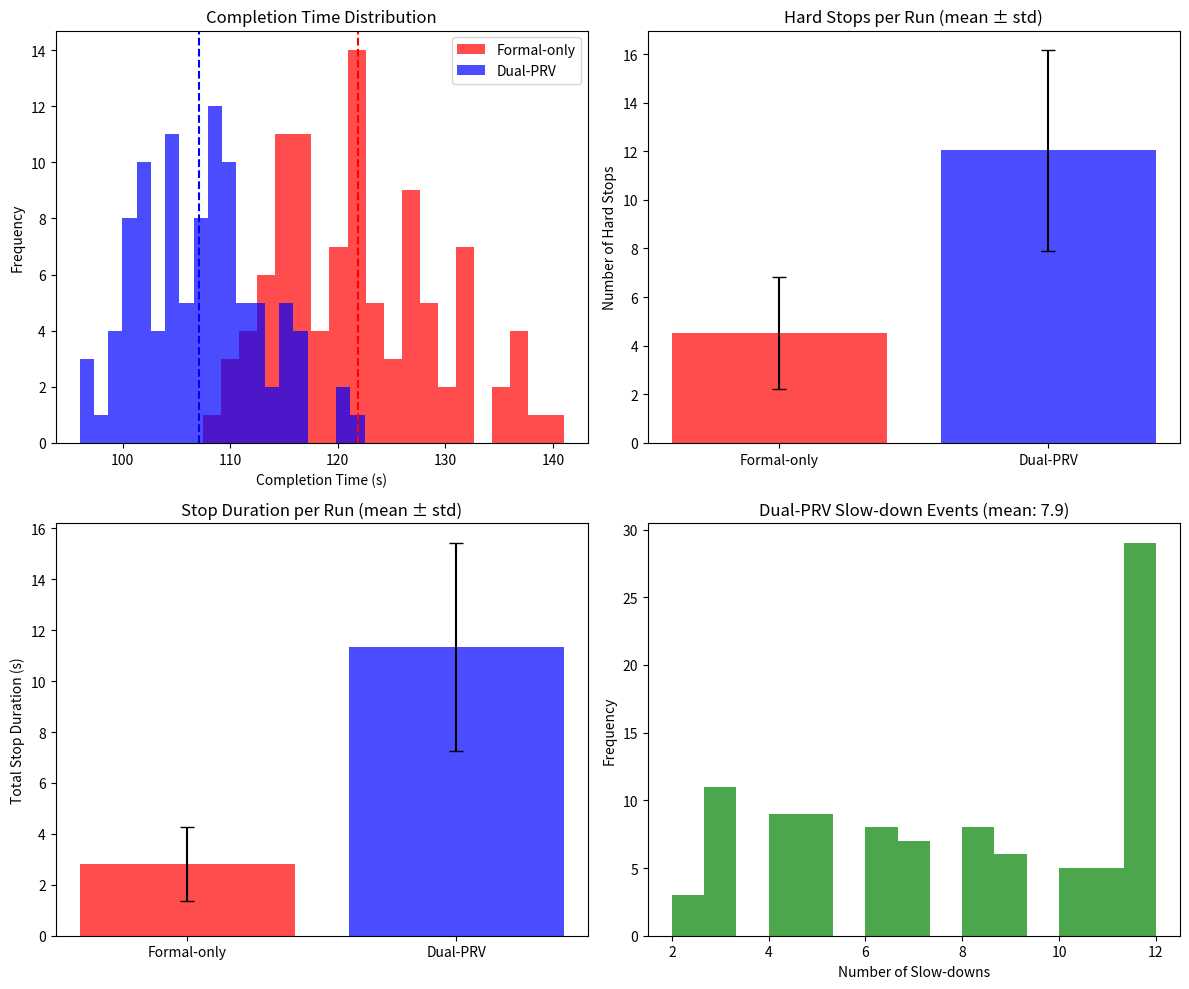

Generate this figure with matplotlib:
#!/usr/bin/env python3
"""
Dual-Future Predictive Runtime Verification (PRV) Simulator
for Human-Robot Collaborative Pick-and-Place Task

This simulator implements:
- A discrete-time simulation of HRC with 4 shared slots (A, B, C, D)
- Dual-future PRV with formal (conservative) and learned (advisory) branches
- Fusion policy where learned advice can escalate to Advisory but never override Critical
- Experiments comparing formal-only baseline vs dual-PRV controller

Reference: Dual-Future PRV paper concepts for monotone fusion policy
"""

import random
import statistics
import csv
import os
from dataclasses import dataclass, field
from enum import Enum, auto
from typing import List, Dict, Tuple, Optional
from pathlib import Path
import argparse

# Try to import matplotlib for optional plotting
try:
    import matplotlib.pyplot as plt
    MATPLOTLIB_AVAILABLE = True
except ImportError:
    MATPLOTLIB_AVAILABLE = False


# =============================================================================
# CONSTANTS AND CONFIGURATION
# =============================================================================

# Shared workspace slots
SLOTS = ['A', 'B', 'C', 'D']

# Time model
DELTA_T = 0.5  # Time step in seconds (0.5s for smoother overlap modeling)

# Human timing (in seconds)
HUMAN_TRAVEL_PLACE_MIN = 4.0
HUMAN_TRAVEL_PLACE_MAX = 7.0
HUMAN_EXIT_MIN = 1.0
HUMAN_EXIT_MAX = 2.0

# Robot timing (in seconds)
ROBOT_TRAVEL_PLACE_NORMAL_MIN = 5.0
ROBOT_TRAVEL_PLACE_NORMAL_MAX = 8.0
ROBOT_TRAVEL_PLACE_SLOW_MIN = 6.0
ROBOT_TRAVEL_PLACE_SLOW_MAX = 8.0
ROBOT_EXIT_MIN = 1.0
ROBOT_EXIT_MAX = 2.0

# Robot stop/resume parameters
ROBOT_STOP_LATENCY = 0.4  # seconds to fully stop
BASELINE_RESUME_PENALTY = 2.0  # extra seconds penalty in baseline after stop

# Speed recovery: remaining time multiplied by this factor when switching slow->normal
SPEED_RECOVERY_FACTOR = 0.4  # 60% reduction = multiply by 0.4

# PRV parameters
TAU_HARD = 1.5  # Hard threshold in seconds (tight for safety)
TAU_SOFT = 5.0  # Soft threshold for advisory in seconds (wider for early warning)
P_MIN = 0.65  # Minimum confidence for learned advisory
LEARNED_ACCURACY = 0.85  # Accuracy of learned predictor (oracle mode)

# Formal branch parameters
FORMAL_HORIZON_STEPS = 2  # Conservative prediction horizon in steps

# Learned branch parameters  
LEARNED_HORIZON_STEPS_MIN = 4  # Wider horizon for advisory
LEARNED_HORIZON_STEPS_MAX = 6


# =============================================================================
# ENUMS
# =============================================================================

class AgentStatus(Enum):
    """Status of an agent in the simulation."""
    IDLE = auto()
    MOVING = auto()
    PLACING = auto()
    EXITING = auto()
    STOPPED = auto()  # Robot only


class RobotMode(Enum):
    """Robot speed mode."""
    NORMAL = auto()
    SLOW = auto()


class PRVMode(Enum):
    """Fused PRV mode output."""
    NOMINAL = auto()
    ADVISORY = auto()
    CRITICAL = auto()


class ControllerType(Enum):
    """Type of controller being used."""
    FORMAL_ONLY = auto()
    DUAL_PRV = auto()


# =============================================================================
# DATA CLASSES
# =============================================================================

@dataclass
class AgentState:
    """State of a single agent (human or robot)."""
    goal_sequence: List[str]
    current_goal_idx: int = 0
    status: AgentStatus = AgentStatus.IDLE
    target_slot: Optional[str] = None
    remaining_time: float = 0.0
    at_slot: Dict[str, bool] = field(default_factory=lambda: {s: False for s in SLOTS})
    
    # Robot-specific fields
    mode: RobotMode = RobotMode.NORMAL
    stop_accumulator: float = 0.0  # For tracking stop latency
    
    @property
    def current_goal(self) -> Optional[str]:
        if self.current_goal_idx < len(self.goal_sequence):
            return self.goal_sequence[self.current_goal_idx]
        return None
    
    @property
    def completed(self) -> bool:
        return self.current_goal_idx >= len(self.goal_sequence)
    
    def clear_at_slots(self):
        for s in SLOTS:
            self.at_slot[s] = False


@dataclass
class PRVOutput:
    """Output from the PRV monitor."""
    # Formal branch
    delta_t_formal: float  # Estimated time to violation (inf if no risk)
    formal_critical: bool
    
    # Learned branch
    delta_t_learned: float  # Predicted time to conflict
    learned_advisory: bool
    confidence: float  # p_k
    predicted_human_slot: Optional[str]
    
    # Fused output
    fused_mode: PRVMode


@dataclass
class SimulationLog:
    """Log entry for a single simulation step."""
    t: float
    human_goal: Optional[str]
    human_status: AgentStatus
    human_target: Optional[str]
    human_remaining: float
    human_at_slots: Dict[str, bool]
    robot_goal: Optional[str]
    robot_status: AgentStatus
    robot_mode: RobotMode
    robot_target: Optional[str]
    robot_remaining: float
    robot_at_slots: Dict[str, bool]
    prv_output: PRVOutput
    

@dataclass
class RunStatistics:
    """Statistics from a single simulation run."""
    completion_time: float
    num_stops: int
    total_stop_duration: float
    num_slowdowns: int
    safety_violations: int
    human_goals_completed: int
    robot_goals_completed: int


# =============================================================================
# GOAL SEQUENCE GENERATION
# =============================================================================

def generate_goal_sequence(n_cycles: int = 3, allow_repeats: bool = False) -> List[str]:
    """
    Generate a goal sequence for an agent.
    
    Args:
        n_cycles: Number of times to cycle through all slots
        allow_repeats: If True, allows consecutive same slots
    
    Returns:
        List of slot names as goals
    """
    sequence = []
    for _ in range(n_cycles):
        cycle = SLOTS.copy()
        random.shuffle(cycle)
        sequence.extend(cycle)
    
    if not allow_repeats:
        # Remove consecutive duplicates
        filtered = [sequence[0]]
        for s in sequence[1:]:
            if s != filtered[-1]:
                filtered.append(s)
        return filtered
    
    return sequence


def generate_random_sequence(n_goals: int, allow_repeats: bool = False) -> List[str]:
    """
    Generate a random sequence of goals.
    
    Args:
        n_goals: Number of goals
        allow_repeats: If True, allows consecutive same slots
    
    Returns:
        List of slot names as goals
    """
    sequence = []
    for _ in range(n_goals):
        if allow_repeats or not sequence:
            sequence.append(random.choice(SLOTS))
        else:
            available = [s for s in SLOTS if s != sequence[-1]]
            sequence.append(random.choice(available))
    return sequence


# =============================================================================
# FILE I/O - GOALS AND TRACES
# =============================================================================

def load_goals_from_file(filepath: str) -> Tuple[List[str], List[str]]:
    """
    Load goal sequences from a text file.
    
    File format:
        # Comments start with #
        human: A, B, C, D, ...
        robot: B, C, A, D, ...
    
    Args:
        filepath: Path to the goals file
    
    Returns:
        Tuple of (human_goals, robot_goals)
    """
    human_goals = []
    robot_goals = []
    
    with open(filepath, 'r') as f:
        for line in f:
            line = line.strip()
            # Skip empty lines and comments
            if not line or line.startswith('#'):
                continue
            
            if line.lower().startswith('human:'):
                goals_str = line.split(':', 1)[1]
                human_goals = [g.strip().upper() for g in goals_str.split(',')]
            elif line.lower().startswith('robot:'):
                goals_str = line.split(':', 1)[1]
                robot_goals = [g.strip().upper() for g in goals_str.split(',')]
    
    # Validate goals
    for goals, name in [(human_goals, 'human'), (robot_goals, 'robot')]:
        for g in goals:
            if g not in SLOTS:
                raise ValueError(f"Invalid slot '{g}' in {name} goals. Valid slots: {SLOTS}")
    
    if not human_goals:
        raise ValueError("No human goals found in file")
    if not robot_goals:
        raise ValueError("No robot goals found in file")
    
    return human_goals, robot_goals


def save_goals_to_file(filepath: str, human_goals: List[str], robot_goals: List[str]):
    """
    Save goal sequences to a text file.
    
    Args:
        filepath: Path to save the goals file
        human_goals: Human goal sequence
        robot_goals: Robot goal sequence
    """
    with open(filepath, 'w') as f:
        f.write("# Goal Sequences for Dual-Future PRV Simulation\n")
        f.write("# Format: One line per agent, comma-separated slot names\n")
        f.write(f"# Slots: {', '.join(SLOTS)}\n")
        f.write("# Lines starting with # are comments\n\n")
        f.write(f"human: {', '.join(human_goals)}\n\n")
        f.write(f"robot: {', '.join(robot_goals)}\n")


def save_trace_to_csv(filepath: str, logs: List['SimulationLog']):
    """
    Save simulation trace to a CSV file.
    
    Args:
        filepath: Path to save the CSV file
        logs: List of SimulationLog entries
    """
    if not logs:
        return
    
    fieldnames = [
        'time',
        'human_status', 'human_target', 'human_remaining',
        'human_at_A', 'human_at_B', 'human_at_C', 'human_at_D',
        'robot_status', 'robot_mode', 'robot_target', 'robot_remaining',
        'robot_at_A', 'robot_at_B', 'robot_at_C', 'robot_at_D',
        'prv_mode', 'delta_t_formal', 'delta_t_learned', 'confidence',
        'formal_critical', 'learned_advisory'
    ]
    
    with open(filepath, 'w', newline='') as f:
        writer = csv.DictWriter(f, fieldnames=fieldnames)
        writer.writeheader()
        
        for log in logs:
            row = {
                'time': f"{log.t:.2f}",
                'human_status': log.human_status.name,
                'human_target': log.human_target or '',
                'human_remaining': f"{log.human_remaining:.2f}",
                'human_at_A': log.human_at_slots.get('A', False),
                'human_at_B': log.human_at_slots.get('B', False),
                'human_at_C': log.human_at_slots.get('C', False),
                'human_at_D': log.human_at_slots.get('D', False),
                'robot_status': log.robot_status.name,
                'robot_mode': log.robot_mode.name,
                'robot_target': log.robot_target or '',
                'robot_remaining': f"{log.robot_remaining:.2f}",
                'robot_at_A': log.robot_at_slots.get('A', False),
                'robot_at_B': log.robot_at_slots.get('B', False),
                'robot_at_C': log.robot_at_slots.get('C', False),
                'robot_at_D': log.robot_at_slots.get('D', False),
                'prv_mode': log.prv_output.fused_mode.name,
                'delta_t_formal': f"{log.prv_output.delta_t_formal:.2f}" if log.prv_output.delta_t_formal < 1000 else 'inf',
                'delta_t_learned': f"{log.prv_output.delta_t_learned:.2f}" if log.prv_output.delta_t_learned < 1000 else 'inf',
                'confidence': f"{log.prv_output.confidence:.3f}",
                'formal_critical': log.prv_output.formal_critical,
                'learned_advisory': log.prv_output.learned_advisory
            }
            writer.writerow(row)


def load_trace_from_csv(filepath: str) -> List[Dict]:
    """
    Load simulation trace from a CSV file.
    
    Args:
        filepath: Path to the CSV file
    
    Returns:
        List of dictionaries with trace data
    """
    traces = []
    with open(filepath, 'r', newline='') as f:
        reader = csv.DictReader(f)
        for row in reader:
            # Convert string values to appropriate types
            trace = {
                'time': float(row['time']),
                'human_status': row['human_status'],
                'human_target': row['human_target'] or None,
                'human_remaining': float(row['human_remaining']),
                'human_at_slots': {
                    'A': row['human_at_A'] == 'True',
                    'B': row['human_at_B'] == 'True',
                    'C': row['human_at_C'] == 'True',
                    'D': row['human_at_D'] == 'True',
                },
                'robot_status': row['robot_status'],
                'robot_mode': row['robot_mode'],
                'robot_target': row['robot_target'] or None,
                'robot_remaining': float(row['robot_remaining']),
                'robot_at_slots': {
                    'A': row['robot_at_A'] == 'True',
                    'B': row['robot_at_B'] == 'True',
                    'C': row['robot_at_C'] == 'True',
                    'D': row['robot_at_D'] == 'True',
                },
                'prv_mode': row['prv_mode'],
                'delta_t_formal': float(row['delta_t_formal']) if row['delta_t_formal'] != 'inf' else float('inf'),
                'delta_t_learned': float(row['delta_t_learned']) if row['delta_t_learned'] != 'inf' else float('inf'),
                'confidence': float(row['confidence']),
                'formal_critical': row['formal_critical'] == 'True',
                'learned_advisory': row['learned_advisory'] == 'True'
            }
            traces.append(trace)
    return traces


# =============================================================================
# TIMING UTILITIES
# =============================================================================

def sample_human_travel_place() -> float:
    """Sample human travel+place duration."""
    return random.uniform(HUMAN_TRAVEL_PLACE_MIN, HUMAN_TRAVEL_PLACE_MAX)


def sample_human_exit() -> float:
    """Sample human exit duration."""
    return random.uniform(HUMAN_EXIT_MIN, HUMAN_EXIT_MAX)


def sample_robot_travel_place(mode: RobotMode) -> float:
    """Sample robot travel+place duration based on mode."""
    if mode == RobotMode.NORMAL:
        return random.uniform(ROBOT_TRAVEL_PLACE_NORMAL_MIN, ROBOT_TRAVEL_PLACE_NORMAL_MAX)
    else:  # SLOW
        return random.uniform(ROBOT_TRAVEL_PLACE_SLOW_MIN, ROBOT_TRAVEL_PLACE_SLOW_MAX)


def sample_robot_exit() -> float:
    """Sample robot exit duration."""
    return random.uniform(ROBOT_EXIT_MIN, ROBOT_EXIT_MAX)


# =============================================================================
# PRV MONITOR
# =============================================================================

class PRVMonitor:
    """
    Dual-Future PRV Monitor with formal and learned branches.
    
    Formal branch: Conservative reachability analysis (safety-authoritative)
    Learned branch: Probabilistic intent prediction (advisory)
    Fusion: Monotone policy - formal Critical always wins
    """
    
    def __init__(self, learned_accuracy: float = LEARNED_ACCURACY):
        self.learned_accuracy = learned_accuracy
    
    def evaluate(self, human: AgentState, robot: AgentState, 
                 controller_type: ControllerType) -> PRVOutput:
        """
        Evaluate PRV and return fused mode.
        
        Args:
            human: Current human state
            robot: Current robot state
            controller_type: Type of controller (affects whether learned is used)
        
        Returns:
            PRVOutput with all branch outputs and fused mode
        """
        # Formal branch evaluation
        delta_t_formal, formal_critical = self._evaluate_formal(human, robot)
        
        # Learned branch evaluation
        delta_t_learned, learned_advisory, confidence, predicted_slot = \
            self._evaluate_learned(human, robot)
        
        # Fusion policy
        fused_mode = self._fuse(formal_critical, learned_advisory, 
                                confidence, controller_type)
        
        return PRVOutput(
            delta_t_formal=delta_t_formal,
            formal_critical=formal_critical,
            delta_t_learned=delta_t_learned,
            learned_advisory=learned_advisory,
            confidence=confidence,
            predicted_human_slot=predicted_slot,
            fused_mode=fused_mode
        )
    
    def _evaluate_formal(self, human: AgentState, robot: AgentState) -> Tuple[float, bool]:
        """
        Formal branch: Conservative reachability analysis.
        
        Returns:
            Tuple of (delta_t_formal, critical_flag)
        """
        formal_critical = False
        delta_t_formal = float('inf')
        
        # Check for current violation (both at same slot) - immediate critical
        for slot in SLOTS:
            if human.at_slot.get(slot, False) and robot.at_slot.get(slot, False):
                return 0.0, True
        
        # No risk if either has no target
        if human.target_slot is None or robot.target_slot is None:
            return float('inf'), False
        
        # Check if robot is heading to a slot where human is present
        if robot.status == AgentStatus.MOVING:
            robot_target = robot.target_slot
            
            # Case 1: Human is currently at robot's target slot (PLACING or EXITING)
            if human.at_slot.get(robot_target, False):
                # Robot approaching occupied slot - immediate critical
                delta_t_formal = robot.remaining_time
                formal_critical = True
                return delta_t_formal, formal_critical
            
            # Case 2: Human is heading to same slot
            if human.target_slot == robot_target:
                # Compute conservative time estimates
                
                # Human's earliest arrival time (conservative/worst-case)
                if human.status == AgentStatus.PLACING:
                    human_earliest = 0.0  # Already there
                elif human.status == AgentStatus.EXITING:
                    human_earliest = 0.0  # Still at slot
                elif human.status == AgentStatus.MOVING:
                    # Worst case: human arrives earlier than expected
                    # Use remaining time minus 1.5s uncertainty buffer
                    human_earliest = max(0.0, human.remaining_time - 1.5)
                elif human.status == AgentStatus.IDLE and human.current_goal == robot_target:
                    # Human will start moving to same target soon
                    human_earliest = HUMAN_TRAVEL_PLACE_MIN - 1.0
                else:
                    human_earliest = float('inf')
                
                # Human's latest departure time (when they'll leave the slot)
                human_latest_departure = float('inf')
                if human.status in [AgentStatus.PLACING, AgentStatus.EXITING]:
                    human_latest_departure = human.remaining_time + HUMAN_EXIT_MAX
                elif human.status == AgentStatus.MOVING:
                    human_latest_departure = human.remaining_time + HUMAN_EXIT_MAX
                
                # Robot arrival time
                robot_arrival = robot.remaining_time
                
                # Check if there's potential overlap
                # Violation if robot arrives while human is at slot
                # Conservative: robot arrives between human_earliest and human_latest_departure
                if robot_arrival >= human_earliest and robot_arrival <= human_latest_departure:
                    delta_t_formal = min(human_earliest, robot_arrival)
                elif human_earliest >= robot_arrival:
                    # Human may arrive while robot is placing
                    robot_departure = robot_arrival + ROBOT_EXIT_MAX
                    if human_earliest <= robot_departure:
                        delta_t_formal = robot_arrival
                
                # Critical if time to violation is below hard threshold
                if delta_t_formal <= TAU_HARD:
                    formal_critical = True
                
                # More aggressive critical trigger for imminent conflicts
                # If human is moving and will arrive within 2 steps, and robot is close too
                if human.status == AgentStatus.MOVING:
                    if human.remaining_time <= FORMAL_HORIZON_STEPS * DELTA_T + 1.0:
                        if robot.remaining_time <= FORMAL_HORIZON_STEPS * DELTA_T + 2.0:
                            formal_critical = True
                            delta_t_formal = min(delta_t_formal, human.remaining_time)
        
        return delta_t_formal, formal_critical
    
    def _evaluate_learned(self, human: AgentState, robot: AgentState) \
            -> Tuple[float, bool, float, Optional[str]]:
        """
        Learned branch: Probabilistic intent prediction.
        
        Returns:
            Tuple of (delta_t_learned, advisory_flag, confidence, predicted_slot)
        """
        # Predict human's target slot with accuracy
        true_target = human.target_slot or human.current_goal
        
        if true_target is None:
            return float('inf'), False, 0.0, None
        
        # Oracle prediction with specified accuracy
        if random.random() < self.learned_accuracy:
            predicted_slot = true_target
            confidence = self.learned_accuracy
        else:
            # Wrong prediction
            other_slots = [s for s in SLOTS if s != true_target]
            predicted_slot = random.choice(other_slots)
            confidence = (1.0 - self.learned_accuracy) / 3.0  # Spread among 3 other slots
        
        # Check for conflict within advisory horizon
        if predicted_slot != robot.target_slot:
            return float('inf'), False, confidence, predicted_slot
        
        # Same predicted target - estimate time to conflict
        # Learned uses expected times, not worst-case
        
        human_expected_arrival = float('inf')
        if human.status == AgentStatus.MOVING:
            human_expected_arrival = human.remaining_time
        elif human.status == AgentStatus.PLACING:
            human_expected_arrival = 0.0
        elif human.status == AgentStatus.EXITING:
            human_expected_arrival = 0.0  # Still at slot
        elif human.status == AgentStatus.IDLE and human.current_goal == predicted_slot:
            # Human will start moving soon
            human_expected_arrival = (HUMAN_TRAVEL_PLACE_MIN + HUMAN_TRAVEL_PLACE_MAX) / 2
        
        robot_expected_arrival = float('inf')
        if robot.status == AgentStatus.MOVING:
            robot_expected_arrival = robot.remaining_time
        elif robot.status == AgentStatus.PLACING:
            robot_expected_arrival = 0.0
        
        # Time to learned conflict
        delta_t_learned = min(human_expected_arrival, robot_expected_arrival)
        
        # Advisory if within soft horizon and confidence meets threshold
        advisory_horizon = TAU_SOFT  # Use soft threshold directly
        learned_advisory = (
            delta_t_learned <= advisory_horizon and 
            confidence >= P_MIN and
            robot.status == AgentStatus.MOVING and
            robot.mode != RobotMode.SLOW  # Don't re-trigger if already slow
        )
        
        return delta_t_learned, learned_advisory, confidence, predicted_slot
    
    def _fuse(self, formal_critical: bool, learned_advisory: bool, 
              confidence: float, controller_type: ControllerType) -> PRVMode:
        """
        Monotone fusion policy.
        
        Formal Critical always wins (safety-authoritative).
        Learned Advisory only activates in DUAL_PRV mode with sufficient confidence.
        """
        # Formal Critical overrides everything
        if formal_critical:
            return PRVMode.CRITICAL
        
        # Learned Advisory only in dual-PRV mode
        if controller_type == ControllerType.DUAL_PRV:
            if learned_advisory and confidence >= P_MIN:
                return PRVMode.ADVISORY
        
        return PRVMode.NOMINAL


# =============================================================================
# SIMULATION ENGINE
# =============================================================================

class Simulation:
    """
    Discrete-time simulation of HRC pick-and-place task with PRV.
    """
    
    def __init__(self, human_goals: List[str], robot_goals: List[str],
                 controller_type: ControllerType,
                 learned_accuracy: float = LEARNED_ACCURACY):
        """
        Initialize simulation.
        
        Args:
            human_goals: Goal sequence for human
            robot_goals: Goal sequence for robot
            controller_type: FORMAL_ONLY or DUAL_PRV
            learned_accuracy: Accuracy of learned predictor
        """
        self.human = AgentState(goal_sequence=human_goals.copy())
        self.robot = AgentState(goal_sequence=robot_goals.copy())
        self.controller_type = controller_type
        self.prv = PRVMonitor(learned_accuracy=learned_accuracy)
        
        self.t = 0.0
        self.logs: List[SimulationLog] = []
        
        # Statistics
        self.num_stops = 0
        self.total_stop_duration = 0.0
        self.num_slowdowns = 0
        self.safety_violations = 0
        
        # State tracking for events
        self.robot_was_slow = False
        self.robot_stop_start_time: Optional[float] = None
    
    def run(self, max_time: float = 500.0) -> RunStatistics:
        """
        Run the simulation until completion or max time.
        
        Args:
            max_time: Maximum simulation time
        
        Returns:
            RunStatistics for this run
        """
        # Start both agents
        self._start_next_goal(self.human, is_human=True)
        self._start_next_goal(self.robot, is_human=False)
        
        while self.t < max_time:
            # Check for completion
            if self.human.completed and self.robot.completed:
                break
            
            # Evaluate PRV
            prv_output = self.prv.evaluate(self.human, self.robot, self.controller_type)
            
            # Log current state
            self._log_state(prv_output)
            
            # Check for safety violations
            self._check_safety()
            
            # Apply mitigation based on PRV output
            self._apply_mitigation(prv_output)
            
            # Advance simulation
            self._step()
            
            self.t += DELTA_T
        
        return RunStatistics(
            completion_time=self.t,
            num_stops=self.num_stops,
            total_stop_duration=self.total_stop_duration,
            num_slowdowns=self.num_slowdowns,
            safety_violations=self.safety_violations,
            human_goals_completed=self.human.current_goal_idx,
            robot_goals_completed=self.robot.current_goal_idx
        )
    
    def _start_next_goal(self, agent: AgentState, is_human: bool):
        """Start agent moving toward their next goal."""
        if agent.completed:
            agent.status = AgentStatus.IDLE
            agent.target_slot = None
            return
        
        agent.target_slot = agent.current_goal
        agent.status = AgentStatus.MOVING
        
        if is_human:
            agent.remaining_time = sample_human_travel_place()
        else:
            agent.remaining_time = sample_robot_travel_place(agent.mode)
    
    def _step(self):
        """Advance simulation by one time step."""
        # Update human first (human has priority)
        self._step_agent(self.human, is_human=True)
        
        # Before robot step: check if robot would enter occupied slot
        # This is a safety interlock at the physical layer
        if (self.robot.status == AgentStatus.MOVING and 
            self.robot.remaining_time <= DELTA_T and
            self.robot.target_slot):
            target = self.robot.target_slot
            if self.human.at_slot.get(target, False):
                # Robot must wait - cannot enter occupied slot
                # Force a stop if not already stopped
                if self.robot.status != AgentStatus.STOPPED:
                    self.robot.status = AgentStatus.STOPPED
                    if self.robot_stop_start_time is None:
                        self.num_stops += 1
                        self.robot_stop_start_time = self.t
                return  # Don't step robot this cycle
        
        # Update robot
        self._step_agent(self.robot, is_human=False)
    
    def _step_agent(self, agent: AgentState, is_human: bool):
        """Step a single agent through time."""
        if agent.status == AgentStatus.IDLE:
            # Try to start next goal
            if not agent.completed:
                self._start_next_goal(agent, is_human)
            return
        
        if agent.status == AgentStatus.STOPPED:
            # Robot only - check if can resume
            if not is_human:
                contested_slot = agent.target_slot
                # Resume when human is out of contested slot
                if contested_slot and not self.human.at_slot.get(contested_slot, False):
                    # Add baseline resume penalty if using formal-only controller
                    if self.controller_type == ControllerType.FORMAL_ONLY:
                        agent.remaining_time += BASELINE_RESUME_PENALTY
                    agent.status = AgentStatus.MOVING
                    # Record stop duration
                    if self.robot_stop_start_time is not None:
                        self.total_stop_duration += (self.t - self.robot_stop_start_time)
                        self.robot_stop_start_time = None
            return
        
        # Decrement remaining time
        agent.remaining_time -= DELTA_T
        
        if agent.remaining_time <= 0:
            # Transition to next phase
            if agent.status == AgentStatus.MOVING:
                # About to arrive at slot
                target = agent.target_slot
                
                # For robot: check if human is at the target slot - must wait
                if not is_human and target:
                    if self.human.at_slot.get(target, False):
                        # Cannot enter - human is there. Treat as stopped at boundary.
                        agent.remaining_time = 0.1  # Wait at boundary
                        return
                
                # Safe to enter - start placing
                agent.status = AgentStatus.PLACING
                agent.clear_at_slots()
                if target:
                    agent.at_slot[target] = True
                # Place is instantaneous, then exit
                if is_human:
                    agent.remaining_time = sample_human_exit()
                else:
                    agent.remaining_time = sample_robot_exit()
                agent.status = AgentStatus.EXITING
                
            elif agent.status == AgentStatus.PLACING:
                # This shouldn't happen with current logic
                agent.status = AgentStatus.EXITING
                if is_human:
                    agent.remaining_time = sample_human_exit()
                else:
                    agent.remaining_time = sample_robot_exit()
                    
            elif agent.status == AgentStatus.EXITING:
                # Done with this goal
                agent.clear_at_slots()
                agent.current_goal_idx += 1
                agent.status = AgentStatus.IDLE
                agent.target_slot = None
                
                # Reset robot mode to normal after completing action
                if not is_human:
                    agent.mode = RobotMode.NORMAL
    
    def _apply_mitigation(self, prv_output: PRVOutput):
        """Apply mitigation based on PRV mode."""
        if prv_output.fused_mode == PRVMode.CRITICAL:
            # Hard stop
            if self.robot.status == AgentStatus.MOVING:
                # Account for stop latency
                self.robot.stop_accumulator += DELTA_T
                if self.robot.stop_accumulator >= ROBOT_STOP_LATENCY:
                    self.robot.status = AgentStatus.STOPPED
                    self.robot.stop_accumulator = 0.0
                    self.num_stops += 1
                    self.robot_stop_start_time = self.t
            # Reset slow mode tracking
            self.robot_was_slow = False
                    
        elif prv_output.fused_mode == PRVMode.ADVISORY:
            # Slow down
            if self.robot.status == AgentStatus.MOVING and self.robot.mode == RobotMode.NORMAL:
                self.robot.mode = RobotMode.SLOW
                # Adjust remaining time for slower speed
                # (Remaining time increases proportionally)
                slow_factor = (ROBOT_TRAVEL_PLACE_SLOW_MIN + ROBOT_TRAVEL_PLACE_SLOW_MAX) / \
                             (ROBOT_TRAVEL_PLACE_NORMAL_MIN + ROBOT_TRAVEL_PLACE_NORMAL_MAX)
                self.robot.remaining_time *= slow_factor
                self.num_slowdowns += 1
                self.robot_was_slow = True
            # Reset stop accumulator
            self.robot.stop_accumulator = 0.0
                
        else:  # NOMINAL
            # Reset stop accumulator
            self.robot.stop_accumulator = 0.0
            
            # Return to normal if was slow
            if self.robot.mode == RobotMode.SLOW and self.robot.status == AgentStatus.MOVING:
                # Check if human has cleared the contested slot or is no longer heading there
                contested_slot = self.robot.target_slot
                human_cleared = True
                if contested_slot:
                    # Human cleared if not at slot and not heading to same slot
                    human_at_slot = self.human.at_slot.get(contested_slot, False)
                    human_heading_there = (self.human.target_slot == contested_slot and 
                                          self.human.status == AgentStatus.MOVING)
                    human_cleared = not human_at_slot and not human_heading_there
                
                if human_cleared:
                    # Speed recovery: reduce remaining time by 60%
                    self.robot.remaining_time *= SPEED_RECOVERY_FACTOR
                    self.robot.mode = RobotMode.NORMAL
                    self.robot_was_slow = False
    
    def _check_safety(self):
        """Check for safety violations (mutual exclusion)."""
        for slot in SLOTS:
            if self.human.at_slot.get(slot, False) and self.robot.at_slot.get(slot, False):
                # This should not happen with proper enforcement
                self.safety_violations += 1
                # Force robot to stop immediately as emergency measure
                if self.robot.status != AgentStatus.STOPPED:
                    self.robot.status = AgentStatus.STOPPED
                    self.robot.clear_at_slots()
                    if self.robot_stop_start_time is None:
                        self.robot_stop_start_time = self.t
    
    def _log_state(self, prv_output: PRVOutput):
        """Log current simulation state."""
        log = SimulationLog(
            t=self.t,
            human_goal=self.human.current_goal,
            human_status=self.human.status,
            human_target=self.human.target_slot,
            human_remaining=self.human.remaining_time,
            human_at_slots=self.human.at_slot.copy(),
            robot_goal=self.robot.current_goal,
            robot_status=self.robot.status,
            robot_mode=self.robot.mode,
            robot_target=self.robot.target_slot,
            robot_remaining=self.robot.remaining_time,
            robot_at_slots=self.robot.at_slot.copy(),
            prv_output=prv_output
        )
        self.logs.append(log)


# =============================================================================
# EXPERIMENT RUNNER
# =============================================================================

class ExperimentRunner:
    """
    Run Monte-Carlo experiments comparing controllers.
    """
    
    def __init__(self, n_trials: int = 100, n_goals_per_agent: int = 12,
                 learned_accuracy: float = LEARNED_ACCURACY, seed: Optional[int] = None):
        """
        Initialize experiment runner.
        
        Args:
            n_trials: Number of Monte-Carlo trials per controller
            n_goals_per_agent: Number of goals per agent per trial
            learned_accuracy: Accuracy of learned predictor
            seed: Random seed for reproducibility
        """
        self.n_trials = n_trials
        self.n_goals_per_agent = n_goals_per_agent
        self.learned_accuracy = learned_accuracy
        self.seed = seed
        
        if seed is not None:
            random.seed(seed)
    
    def run_experiments(self) -> Dict[str, List[RunStatistics]]:
        """
        Run experiments for both controllers.
        
        Returns:
            Dict mapping controller name to list of RunStatistics
        """
        results = {
            'formal_only': [],
            'dual_prv': []
        }
        
        for trial in range(self.n_trials):
            # Generate goal sequence - BOTH agents have the SAME goals
            # This creates maximum conflict as they always target the same slot
            shared_goals = generate_goal_sequence(n_cycles=self.n_goals_per_agent // 4 + 1)
            shared_goals = shared_goals[:self.n_goals_per_agent]
            
            human_goals = shared_goals.copy()
            robot_goals = shared_goals.copy()  # Same goals as human
            
            # Run formal-only baseline
            if self.seed is not None:
                random.seed(self.seed + trial * 1000)
            sim_formal = Simulation(
                human_goals=human_goals,
                robot_goals=robot_goals,
                controller_type=ControllerType.FORMAL_ONLY,
                learned_accuracy=self.learned_accuracy
            )
            results['formal_only'].append(sim_formal.run())
            
            # Run dual-PRV
            if self.seed is not None:
                random.seed(self.seed + trial * 1000)
            sim_dual = Simulation(
                human_goals=human_goals,
                robot_goals=robot_goals,
                controller_type=ControllerType.DUAL_PRV,
                learned_accuracy=self.learned_accuracy
            )
            results['dual_prv'].append(sim_dual.run())
            
            if (trial + 1) % 20 == 0:
                print(f"  Completed {trial + 1}/{self.n_trials} trials...")
        
        return results
    
    def print_summary(self, results: Dict[str, List[RunStatistics]]):
        """Print summary statistics."""
        print("\n" + "=" * 70)
        print("EXPERIMENT RESULTS SUMMARY")
        print("=" * 70)
        
        for controller_name, stats_list in results.items():
            print(f"\n{controller_name.upper().replace('_', ' ')}:")
            print("-" * 40)
            
            completion_times = [s.completion_time for s in stats_list]
            num_stops = [s.num_stops for s in stats_list]
            stop_durations = [s.total_stop_duration for s in stats_list]
            safety_violations = [s.safety_violations for s in stats_list]
            
            print(f"  Completion Time:")
            print(f"    Mean: {statistics.mean(completion_times):.2f}s")
            print(f"    Std:  {statistics.stdev(completion_times):.2f}s")
            print(f"    Min:  {min(completion_times):.2f}s")
            print(f"    Max:  {max(completion_times):.2f}s")
            
            print(f"  Hard Stops:")
            print(f"    Mean: {statistics.mean(num_stops):.2f}")
            print(f"    Std:  {statistics.stdev(num_stops):.2f}")
            
            print(f"  Total Stop Duration:")
            print(f"    Mean: {statistics.mean(stop_durations):.2f}s")
            print(f"    Std:  {statistics.stdev(stop_durations):.2f}s")
            
            if controller_name == 'dual_prv':
                num_slowdowns = [s.num_slowdowns for s in stats_list]
                print(f"  Slow-down Events:")
                print(f"    Mean: {statistics.mean(num_slowdowns):.2f}")
                print(f"    Std:  {statistics.stdev(num_slowdowns):.2f}")
            
            print(f"  Safety Violations: {sum(safety_violations)}")
        
        # Comparison
        formal_times = [s.completion_time for s in results['formal_only']]
        dual_times = [s.completion_time for s in results['dual_prv']]
        
        improvement = statistics.mean(formal_times) - statistics.mean(dual_times)
        improvement_pct = (improvement / statistics.mean(formal_times)) * 100
        
        print("\n" + "=" * 70)
        print("COMPARISON")
        print("=" * 70)
        print(f"Completion Time Improvement (Dual-PRV vs Formal-only):")
        print(f"  Absolute: {improvement:.2f}s faster")
        print(f"  Relative: {improvement_pct:.1f}% improvement")
        
        # Statistical significance (simple t-test approximation)
        n = len(formal_times)
        mean_diff = improvement
        var_formal = statistics.variance(formal_times)
        var_dual = statistics.variance(dual_times)
        se = ((var_formal + var_dual) / n) ** 0.5
        t_stat = mean_diff / se if se > 0 else float('inf')
        
        print(f"  T-statistic: {t_stat:.2f}")
        print(f"  (|t| > 2 suggests statistically significant difference)")
    
    def plot_results(self, results: Dict[str, List[RunStatistics]], 
                     output_file: Optional[str] = None):
        """Plot completion time distributions."""
        if not MATPLOTLIB_AVAILABLE:
            print("\nMatplotlib not available - skipping plots")
            return
        
        fig, axes = plt.subplots(2, 2, figsize=(12, 10))
        
        # Completion times histogram
        ax1 = axes[0, 0]
        formal_times = [s.completion_time for s in results['formal_only']]
        dual_times = [s.completion_time for s in results['dual_prv']]
        
        ax1.hist(formal_times, bins=20, alpha=0.7, label='Formal-only', color='red')
        ax1.hist(dual_times, bins=20, alpha=0.7, label='Dual-PRV', color='blue')
        ax1.set_xlabel('Completion Time (s)')
        ax1.set_ylabel('Frequency')
        ax1.set_title('Completion Time Distribution')
        ax1.legend()
        ax1.axvline(statistics.mean(formal_times), color='red', linestyle='--', 
                   label=f'Formal mean: {statistics.mean(formal_times):.1f}s')
        ax1.axvline(statistics.mean(dual_times), color='blue', linestyle='--',
                   label=f'Dual mean: {statistics.mean(dual_times):.1f}s')
        
        # Number of stops
        ax2 = axes[0, 1]
        formal_stops = [s.num_stops for s in results['formal_only']]
        dual_stops = [s.num_stops for s in results['dual_prv']]
        
        x = ['Formal-only', 'Dual-PRV']
        means = [statistics.mean(formal_stops), statistics.mean(dual_stops)]
        stds = [statistics.stdev(formal_stops), statistics.stdev(dual_stops)]
        
        ax2.bar(x, means, yerr=stds, capsize=5, color=['red', 'blue'], alpha=0.7)
        ax2.set_ylabel('Number of Hard Stops')
        ax2.set_title('Hard Stops per Run (mean ± std)')
        
        # Stop duration
        ax3 = axes[1, 0]
        formal_dur = [s.total_stop_duration for s in results['formal_only']]
        dual_dur = [s.total_stop_duration for s in results['dual_prv']]
        
        means = [statistics.mean(formal_dur), statistics.mean(dual_dur)]
        stds = [statistics.stdev(formal_dur), statistics.stdev(dual_dur)]
        
        ax3.bar(x, means, yerr=stds, capsize=5, color=['red', 'blue'], alpha=0.7)
        ax3.set_ylabel('Total Stop Duration (s)')
        ax3.set_title('Stop Duration per Run (mean ± std)')
        
        # Slow-downs (dual only)
        ax4 = axes[1, 1]
        dual_slow = [s.num_slowdowns for s in results['dual_prv']]
        
        ax4.hist(dual_slow, bins=15, alpha=0.7, color='green')
        ax4.set_xlabel('Number of Slow-downs')
        ax4.set_ylabel('Frequency')
        ax4.set_title(f'Dual-PRV Slow-down Events (mean: {statistics.mean(dual_slow):.1f})')
        
        plt.tight_layout()
        
        if output_file:
            plt.savefig(output_file, dpi=150, bbox_inches='tight')
            print(f"\nPlot saved to: {output_file}")
        else:
            plt.show()


# =============================================================================
# TIME-SERIES LOGGING
# =============================================================================

def print_time_series_log(logs: List[SimulationLog], max_entries: int = 50):
    """Print time series log for debugging/analysis."""
    print("\n" + "=" * 100)
    print("TIME-SERIES LOG (first {} entries)".format(min(len(logs), max_entries)))
    print("=" * 100)
    
    header = (f"{'t':>6} | {'H_status':<10} | {'H_target':<8} | {'H_rem':>6} | "
              f"{'R_status':<10} | {'R_mode':<6} | {'R_target':<8} | {'R_rem':>6} | "
              f"{'PRV_mode':<10} | {'dt_f':>6} | {'dt_l':>6}")
    print(header)
    print("-" * 100)
    
    for log in logs[:max_entries]:
        h_target = log.human_target or '-'
        r_target = log.robot_target or '-'
        prv = log.prv_output
        dt_f = f"{prv.delta_t_formal:.1f}" if prv.delta_t_formal < 1000 else "inf"
        dt_l = f"{prv.delta_t_learned:.1f}" if prv.delta_t_learned < 1000 else "inf"
        
        row = (f"{log.t:>6.1f} | {log.human_status.name:<10} | {h_target:<8} | "
               f"{log.human_remaining:>6.1f} | {log.robot_status.name:<10} | "
               f"{log.robot_mode.name:<6} | {r_target:<8} | {log.robot_remaining:>6.1f} | "
               f"{prv.fused_mode.name:<10} | {dt_f:>6} | {dt_l:>6}")
        print(row)


# =============================================================================
# MAIN
# =============================================================================

def main():
    """Main entry point."""
    parser = argparse.ArgumentParser(
        description='Dual-Future PRV Simulator for HRC Pick-and-Place Task'
    )
    parser.add_argument('-n', '--n-trials', type=int, default=100,
                        help='Number of Monte-Carlo trials (default: 100)')
    parser.add_argument('-g', '--n-goals', type=int, default=12,
                        help='Number of goals per agent (default: 12)')
    parser.add_argument('-a', '--accuracy', type=float, default=0.85,
                        help='Learned predictor accuracy (default: 0.85)')
    parser.add_argument('-s', '--seed', type=int, default=42,
                        help='Random seed (default: 42)')
    parser.add_argument('--no-plot', action='store_true',
                        help='Disable plotting')
    parser.add_argument('--plot-file', type=str, default=None,
                        help='Save plot to file instead of displaying')
    parser.add_argument('--single-run', action='store_true',
                        help='Run single simulation with detailed logging')
    parser.add_argument('--goals-file', type=str, default=None,
                        help='Load goals from text file (e.g., data/goals.txt)')
    parser.add_argument('--trace-file', type=str, default=None,
                        help='Save simulation trace to CSV file')
    parser.add_argument('--save-goals', type=str, default=None,
                        help='Save generated goals to text file')
    
    args = parser.parse_args()
    
    print("=" * 70)
    print("DUAL-FUTURE PRV SIMULATOR")
    print("Human-Robot Collaborative Pick-and-Place Task")
    print("=" * 70)
    print(f"\nConfiguration:")
    print(f"  Time step (Δt): {DELTA_T}s")
    print(f"  Slots: {SLOTS}")
    print(f"  Learned accuracy: {args.accuracy}")
    print(f"  PRV thresholds: τ_hard={TAU_HARD}s, τ_soft={TAU_SOFT}s, p_min={P_MIN}")
    
    if args.single_run:
        # Single detailed run for debugging
        print("\n" + "=" * 70)
        print("SINGLE RUN (Detailed)")
        print("=" * 70)
        
        random.seed(args.seed)
        
        # Load goals from file or generate
        if args.goals_file:
            print(f"\nLoading goals from: {args.goals_file}")
            human_goals, robot_goals = load_goals_from_file(args.goals_file)
        else:
            # Both agents have the SAME goals (maximum conflict scenario)
            shared_goals = generate_goal_sequence(n_cycles=3)[:args.n_goals]
            human_goals = shared_goals.copy()
            robot_goals = shared_goals.copy()
        
        print(f"\nHuman goals: {human_goals}")
        print(f"Robot goals: {robot_goals}")
        
        # Save goals if requested
        if args.save_goals:
            save_goals_to_file(args.save_goals, human_goals, robot_goals)
            print(f"Goals saved to: {args.save_goals}")
        
        # Run dual-PRV
        sim = Simulation(
            human_goals=human_goals,
            robot_goals=robot_goals,
            controller_type=ControllerType.DUAL_PRV,
            learned_accuracy=args.accuracy
        )
        stats = sim.run()
        
        print(f"\nResults:")
        print(f"  Completion time: {stats.completion_time:.1f}s")
        print(f"  Hard stops: {stats.num_stops}")
        print(f"  Slow-downs: {stats.num_slowdowns}")
        print(f"  Safety violations: {stats.safety_violations}")
        
        # Save trace to CSV if requested
        if args.trace_file:
            save_trace_to_csv(args.trace_file, sim.logs)
            print(f"\nTrace saved to: {args.trace_file}")
        
        print_time_series_log(sim.logs)
        
    else:
        # Monte-Carlo experiments
        print(f"\nRunning Monte-Carlo experiments...")
        print(f"  Trials: {args.n_trials}")
        print(f"  Goals per agent: {args.n_goals}")
        print(f"  Random seed: {args.seed}")
        
        # Note: goals-file not used in MC mode (each trial generates random goals)
        if args.goals_file:
            print(f"  Note: --goals-file ignored in Monte-Carlo mode")
        
        runner = ExperimentRunner(
            n_trials=args.n_trials,
            n_goals_per_agent=args.n_goals,
            learned_accuracy=args.accuracy,
            seed=args.seed
        )
        
        results = runner.run_experiments()
        runner.print_summary(results)
        
        if not args.no_plot:
            runner.plot_results(results, output_file=args.plot_file)


if __name__ == '__main__':
    main()
